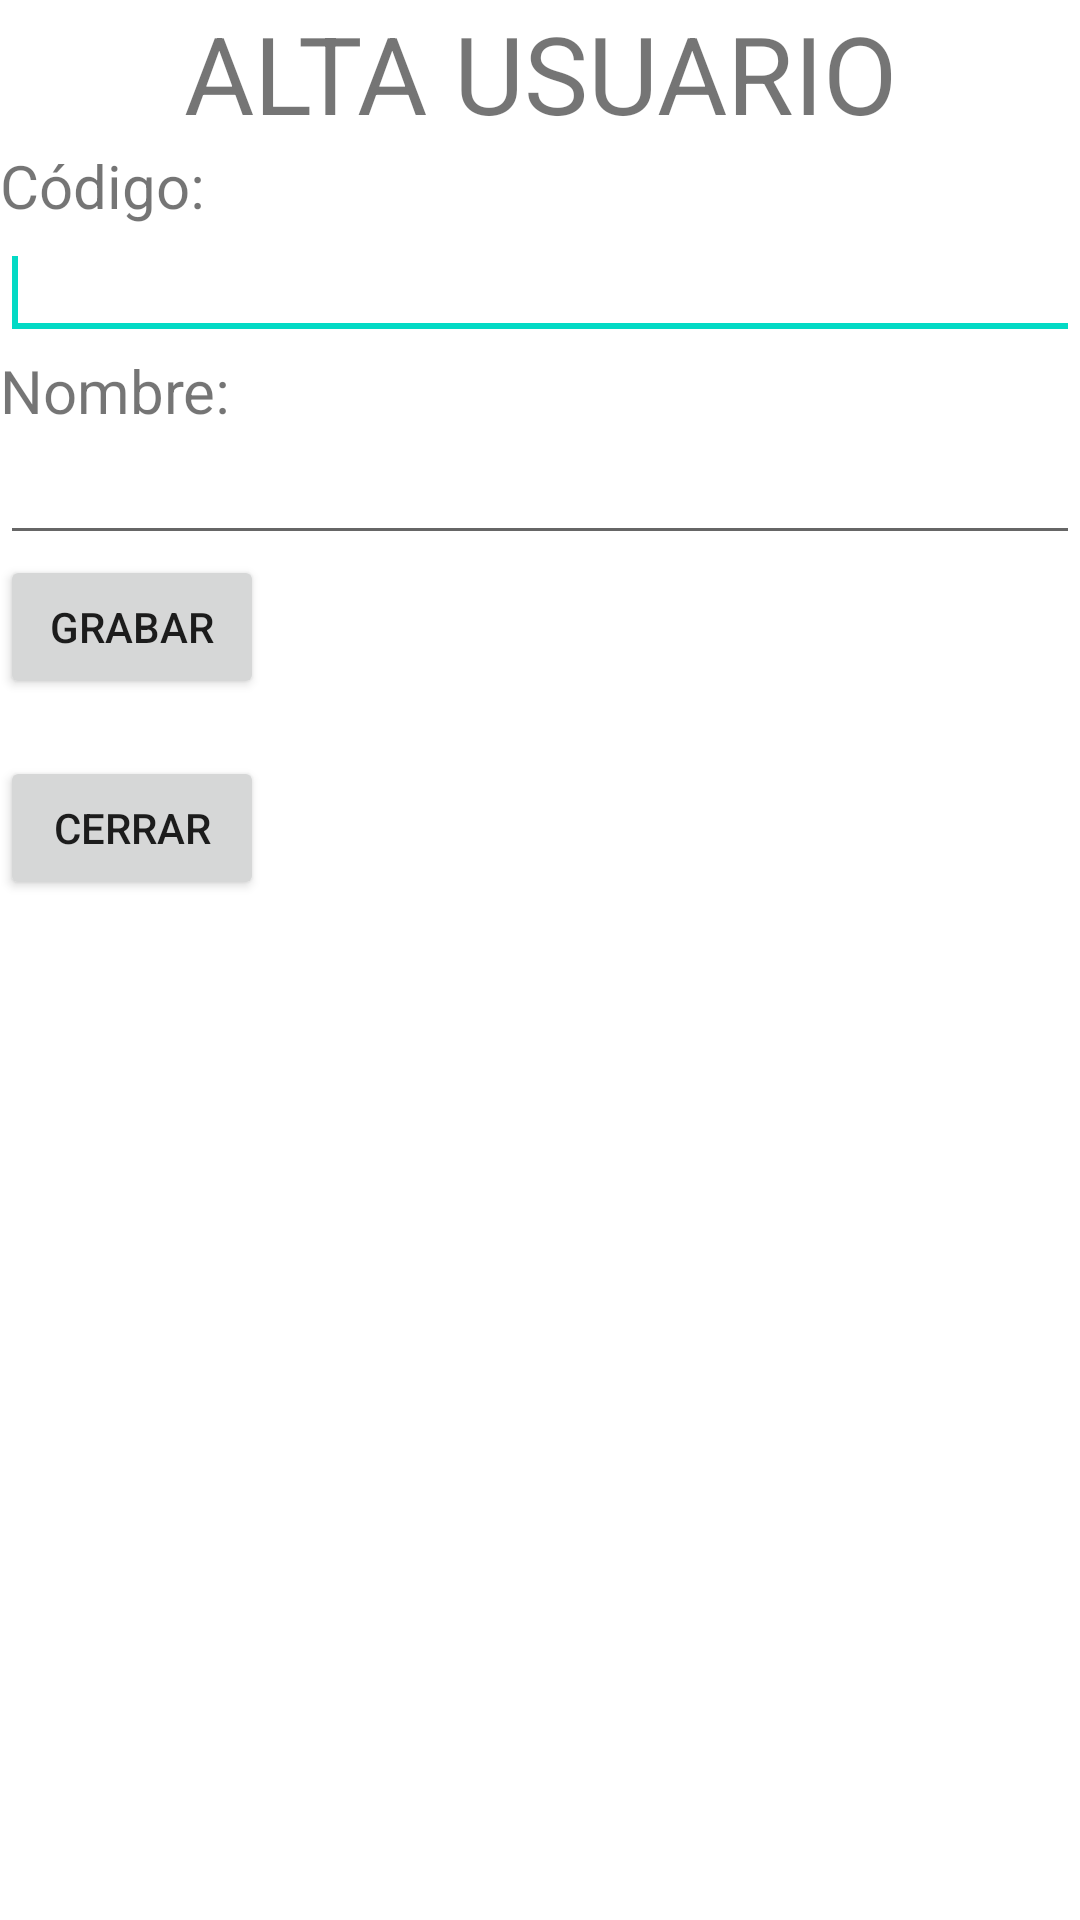

Android layout source for this screen:
<!-- AndroidManifest.xml: application theme Theme.EjAccesoBD -->
<!-- res/layout/activity_alta.xml -->
<?xml version="1.0" encoding="utf-8"?>
<LinearLayout xmlns:android="http://schemas.android.com/apk/res/android"
    android:layout_width="match_parent"
    android:layout_height="match_parent"
    android:orientation="vertical" >

    <TextView
        android:layout_width="fill_parent"
        android:layout_height="wrap_content"
        android:gravity="center"
        android:text="ALTA USUARIO"
        android:textSize="36sp" />

    <TextView
        android:id="@+id/textView1"
        android:layout_width="wrap_content"
        android:layout_height="wrap_content"
        android:text="Código: "
        android:textSize="20sp" />

    <EditText
        android:id="@+id/txtCodigo"
        android:layout_width="match_parent"
        android:layout_height="wrap_content"
        android:ems="10">
        <requestFocus />

    </EditText>

    <TextView
        android:id="@+id/textView2"
        android:layout_width="wrap_content"
        android:layout_height="wrap_content"
        android:text="Nombre: "
        android:textSize="20sp" />

    <EditText
        android:id="@+id/txtNombre"
        android:layout_width="match_parent"
        android:layout_height="wrap_content"
        android:ems="10" >

    </EditText>

    <Button
        android:id="@+id/button1"
        android:layout_width="wrap_content"
        android:layout_height="wrap_content"
        android:text="Grabar" android:onClick="Alta"/>

    <TextView
        android:id="@+id/tvResultado"
        android:layout_width="wrap_content"
        android:layout_height="wrap_content"
        android:text="" />
    <Button
        android:id="@+id/button3"
        android:layout_width="wrap_content"
        android:layout_height="wrap_content"
        android:text="Cerrar" android:onClick="cerrar"/>

</LinearLayout>
<!-- resources referenced by this layout -->
<resources>
  <style name="Theme.EjAccesoBD" parent="Theme.MaterialComponents.DayNight.DarkActionBar">
          
          <item name="colorPrimary">@color/purple_500</item>
          <item name="colorPrimaryVariant">@color/purple_700</item>
          <item name="colorOnPrimary">@color/white</item>
          
          <item name="colorSecondary">@color/teal_200</item>
          <item name="colorSecondaryVariant">@color/teal_700</item>
          <item name="colorOnSecondary">@color/black</item>
          
          <item name="android:statusBarColor" tools:targetApi="l">?attr/colorPrimaryVariant</item>
          
      </style>
  <!-- not gathered from this repository: default colours our renderer supplied (Android Studio template values) -->
  <color name="purple_500">#FF6200EE</color>
  <color name="purple_700">#FF3700B3</color>
  <color name="teal_200">#FF03DAC5</color>
  <color name="teal_700">#FF018786</color>
  <color name="black">#FF000000</color>
  <color name="white">#FFFFFFFF</color>
</resources>
